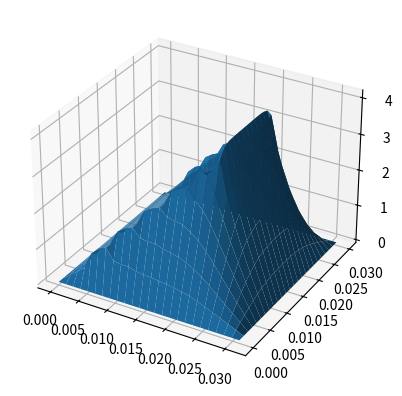
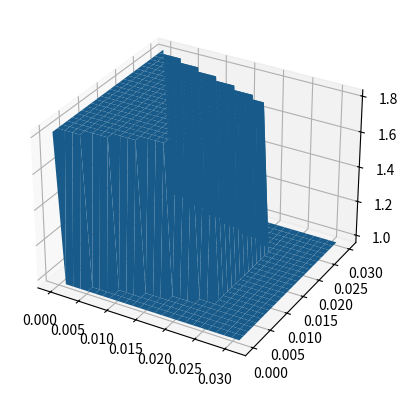

The script that saved these images, in order: (Note: this script raises an exception after producing the figures.)
import numpy as np
import scipy.sparse as sps
import matplotlib.pyplot as plt

class AS7:
    def __init__(self, number_pads: int = 20, type: int = 0, notch_size: float = 0.1, outer_radius: float = 0.250/2, inner_radius: float = 0.095 , max_load: float = 4e5, kinematic_viscosity: float = 32e-6, minimum_height: float = 60e-6, density: float = 860, specific_heat: float = 2000, running_speed: float = 1000, shroud: bool = False) -> None:
        '''
        number_pads (int): number of pads of the bearing

        type (int): type of the bearing, 0 for fixed inclined pads, 1 for parralel-step

        notch_size (float): The proportional size of the notch (0 < notch_size < 1)

        outer_radius (float): The outer radius of the bearing [m]

        inner_radius (float): The inner radius of the bearing [m]

        max_load (float): The maximum load of the bearing [N]

        kinematic_viscosity (float): The kinematic viscosity of the oil at p = 0 [m^2/s]

        minimum_height (float): The minimum height of the bearing [m]

        density (float): The density of the oil [kg/m^3]

        specific_heat (float): The specific heat of the oil [J/kg K]

        running_speed (float): The running speed of the bearing [rpm]

        shroud (bool): If True, the bearing has a shroud
        '''
        if type != 0 and type != 1:
            raise ValueError('Type must be 0 or 1')
        if notch_size < 0 or notch_size > 1:
            raise ValueError('Notch size must be between 0 and 1')
        self.number_pads = number_pads
        self.type = type
        self.notch_size = notch_size
        self.r_o = outer_radius
        self.r_i = inner_radius
        self.r_m = (self.r_o + self.r_i) / 2    # The mean radius of the bearing
        self.b = self.r_o - self.r_i            # The width of the bearing
        self.max_load = max_load
        self.nu = kinematic_viscosity
        self.h_0 = minimum_height
        self.rho_0 = density
        self.eta_0 = self.nu * self.rho_0       # The dynamic viscosity
        self.Cp = specific_heat
        self.rpm = running_speed
        self.shroud = shroud
        self.calc_length()
        self.calc_velocity()
        self.load_per_unit_width()


    def calc_length(self) -> None:
        '''
        Calculates the length of the pad
        '''
        self.l = 2*np.pi * self.r_m/self.number_pads * (1 - self.notch_size) # The length of the pad


    def calc_velocity(self) -> None:
        '''
        Calculates the velocity of the bearing at the mid point of the pad
        '''
        # [redacted]
        self.u_b = 2 * np.pi * self.r_m * self.rpm / 60


    def load_per_unit_width(self) -> None:
        '''
        Calculates the load per unit width
        '''
        self.wm_z = self.max_load / self.number_pads / self.b # (8.1)


    def geometry_parameters(self, plot: bool = False, print_bol: bool = False):
        '''
        Prints and calcualets the expressions the "optimal" geometry parameters of the bearing

        plot (bool): If True, plots the shoulder height
        '''
        if self.type == 0: # Fixed inclined pads
            self.x = np.linspace(0, self.l, 25)
            self.H_0 = np.sqrt(2)/2 # 8.28
            self.W_z = 6*np.log((self.H_0 + 1)/self.H_0) - 12/(1+2*self.H_0) #8.30
            self.s_h = np.sqrt(self.wm_z * self.W_z * self.eta_0 * self.u_b) * self.l / self.wm_z
            self.h_0 = self.s_h * self.H_0
            self.h = self.h_0 + self.s_h * (1 - self.x/self.l)
            if print_bol:
                print(f"Fixed inclined pads: The optimal being: s_h = {self.s_h:.3g} and h_0 = {self.h_0:.3g}")
            if plot:
                plt.figure()
                plt.plot(self.x, self.h)
                plt.xlabel('x [m]')
                plt.ylabel('h [m]')
                plt.ylim(0, np.max(self.h)*1.1)
                plt.title('Shoulder height - Fixed inclined pads')
                plt.show()

                np.savetxt('W4/data/fixedProfile.txt', np.array([self.x, self.h]).T)

        if self.type == 1: # Parallel-step
            self.n_s = 0.7182
            self.H_0 = 1.155
            self.W_z = 3 * self.n_s * (1 - self.n_s) / ( (1 - self.n_s) * (self.H_0 + 1)**3 + self.n_s * self.H_0**3)
            self.s_h = np.sqrt(self.wm_z*self.W_z*self.eta_0*self.u_b)*self.l / self.wm_z
            self.h_0 = self.s_h * self.H_0


            self.x = np.linspace(0, self.l, 25)
            self.h = np.ones(len(self.x)) * self.h_0
            index = int(self.n_s * len(self.x))
            self.h[:index] = self.h_0 + self.s_h
            
            
            # self.x = np.array([0, self.n_s*self.l, self.n_s*self.l, self.l])
            # self.h = np.array([self.h_0+self.s_h, self.h_0+self.s_h, self.h_0, self.h_0])
            if print_bol:
                print(f"Parallel-step: h_0 = {self.h_0:.3g} and s_h = {self.s_h:.3g}")
            if plot:
                plt.figure()
                plt.plot(self.x, self.h)
                plt.xlabel('x [m]')
                plt.ylabel('h [m]')
                plt.ylim(0, np.max(self.h)*1.1)
                plt.title('Shoulder height - Parallel-step')
                plt.show()

                np.savetxt('W4/data/parallelProfile.txt', np.array([self.x, self.h]).T)


    def pressure_distrubution(self, plot = False, printbol = False) -> None:
        '''
        Calculates the pressure distribution with a finite difference method

        plot (bool): If True, plots the pressure distribution

        printbol (bool): If True, prints the load capacity
        '''
        dx = abs(self.x[0] - self.x[1])

        # Create the diagonals
        north = np.zeros(len(self.h))
        for i in range(len(self.h)-2):
            i = i+1
            north[i+1] = 3 * self.h[i]**2 * (self.h[i+1] - self.h[i-1]) / (2 * dx) * 1/(2*dx) + self.h[i]**3 * 1/(dx**2)
        
        middle = np.zeros(len(self.h))
        for i in range(len(self.h)):
            middle[i] = self.h[i]**3 * -2/(dx**2)
        
        south = np.zeros(len(self.h))
        for i in range(len(self.h)-2):
            i = i+1
            south[i-1] = 3 * self.h[i]**2 * (self.h[i+1] - self.h[i-1]) / (2 * dx) * -1/(2*dx) + self.h[i]**3 * 1/(dx**2)
        
        # Bondary conditions
        middle[0] = 1
        middle[-1] = 1

        # Create the matrix
        data = np.array([north, middle, south])
        A = sps.spdiags(data, [1, 0, -1], len(self.h), len(self.h), format = 'csr').T

        # rhs
        rhs = np.zeros(len(self.h))
        for i in range(len(self.h)-2):
            i=i+1
            rhs[i] = 6 * self.eta_0 * self.u_b * (self.h[i+1] - self.h[i-1]) / (2 * dx)

        # Solve the system
        self.p = sps.linalg.spsolve(A, rhs)

        # Calculate the load capacity
        self.F = np.trapezoid(self.p, self.x) 
        self.F = self.F * self.b
        if printbol:
            print(f"The load capacity is: {self.F:.3g} N")
            print(f"The total load capacity is: {self.F*self.number_pads:.3g} N")


        if plot:
            plt.figure()
            plt.plot(self.x, self.p)
            plt.xlabel('x [m]')
            plt.ylabel('p [Pa]')
            plt.title('Pressure distribution')
            plt.show()

            np.savetxt(f'W4/data/pressureDistribution{self.type}.txt', np.array([self.x, self.p]).T)


    def pressure_distrubution_2d(self, nx: int = 25, plot = False, printbol = False) -> None:
        '''
        Calculates the pressure distribution with a finite difference method in 2D
        
        n (int): Number of points in the x and y direction

        plot (bool): If True, plots the pressure distribution

        printbol (bool): If True, prints the load capacity
        '''

        self.X = np.linspace(0, self.l, nx)
        self.Y = np.linspace(0, self.b, nx)
        dx = abs(self.X[0] - self.X[1])
        dy = abs(self.Y[0] - self.Y[1])



        h = np.zeros((nx, nx))

        if self.type == 0: # Linear incline
            for i in range(nx):
                h[i,:] = self.h_0 + self.s_h * (1 - self.X/self.l)
        elif self.type == 1: # Step pads
            for i in range(nx):
                if self.Y[i] < self.l*self.n_s:
                    h[:,i] = self.h_0 + self.s_h
                else:
                    h[:,i] = self.h_0

        
        if self.shroud:
            for i in range(nx):
                for j in range(nx):
                    if self.Y[j] > self.X[i]*3: #or self.Y[j] > self.X[i]*1 - self.b:
                        h[i,j] = self.h_0
                    
                    if self.Y[j] > self.l*3 - self.X[i]*3:
                        h[i,j] = self.h_0


        M = sps.eye(nx**2)
        M = M.tocsr()

        rhs = np.zeros(nx**2)

        for i in range(1, nx-1):
            for j in range(1, nx-1):
                c = j + nx * (i)  # Current index
                n = c + 1  # North neighbor
                s = c - 1  # South neighbor
                e = j + nx * (i+1)  # East neighbor
                w = j + nx * (i - 1)  # West neighbor

                # Filling the M matrix
                M[c, c] = -2 * h[j, i]**3 * (1/(dx**2) + 1/(dy**2))
                M[c, n] = 3 * h.flatten('F')[c]**2 * (h.flatten('F')[n] - h.flatten('F')[s]) / (2 * dy**2) + h.flatten('F')[c]**3 / (dy**2)
                M[c, s] = -3 * h.flatten('F')[c]**2 * (h.flatten('F')[n] - h.flatten('F')[s]) / (2 * dy**2) + h.flatten('F')[c]**3 / (dy**2)
                M[c, e] = 3 * h.flatten('F')[c]**2 * (h.flatten('F')[e] - h.flatten('F')[w]) / (2 * dx**2) + h.flatten('F')[c]**3 / (dx**2)
                M[c, w] = -3 * h.flatten('F')[c]**2 * (h.flatten('F')[e] - h.flatten('F')[w]) / (2 * dx**2) + h.flatten('F')[c]**3 / (dx**2)

                # Filling the rhs vector
                rhs[c] = 6 * self.u_b * self.eta_0 * (h.flatten('F')[e] - h.flatten('F')[w]) / (2 * dx)
        
        p2 = sps.linalg.spsolve(M, rhs)

        self.p2 = p2.reshape(nx, nx, order = 'F')

        if plot:
            X, Y = np.meshgrid(self.X, self.Y)

            fig = plt.figure()
            ax = fig.add_subplot(111, projection='3d')
            ax.plot_surface(X, Y, self.p2)
            
            fig1 = plt.figure()
            ax1 = fig1.add_subplot(111, projection='3d')
            ax1.plot_surface(X, Y, h)
            plt.show()
            plt.show()

            np.savetxt('W5/data/pressureDistributionShroudHeight.txt', np.array([X.flatten('F'), Y.flatten('F'), h.flatten('F')]).T)


        if printbol:
            self.F2 = np.trapezoid(np.trapezoid(self.p2, self.X), self.Y)
            print(f"The load capacity is: {self.F2:.3g} N")


    def film_thick(self, plot: bool = False, printbol: bool = False) -> None:
        '''
        Calculates the film thicknes of a finite width bearing with the intended loading

        plot (bool): If True, plots the film thickness

        printbol (bool): If True, prints the film thickness
        '''

        if self.type == 0: # Fixed inclined pads
            h0 = 5.5e-6
            H0 = h0 / self.s_h
            print("H0 er : ", H0)
            wsome = float(input("Wz: "))
            Wz = 1 / wsome

            wz = Wz * self.eta_0 * self.u_b * self.b * H0**2 * self.l**2 / h0**2

            force_error = wz - self.max_load/self.number_pads

        if self.type == 1: # Parallel-step
            h0 = 5.5e-6
            H0 = h0 / self.s_h
            print("H0 er : ", H0)
            Wz =  float(input("Wz (omkring 0.15): "))
            wz = Wz * self.eta_0 * self.u_b * self.b * self.l**2 / self.s_h**2

            force_error = wz - self.max_load/self.number_pads

        if printbol:
            print(f"The film thickness is: {h0:.3g} m")
            print(f"The force is: {wz:.3g} N")
            print(f"The force error is:", force_error)


    

if __name__ == '__main__':
    if False: # Part a
        print('Part a')
        print('Fixed inclined pads')
        inc = AS7(type = 0)
        inc.geometry_parameters()
        inc.pressure_distrubution(printbol = True)
        inc.pressure_distrubution_2d(printbol=True)

        print('Parallel-step')
        par = AS7(type = 1)
        par.geometry_parameters()
        par.pressure_distrubution(printbol = True)
        par.pressure_distrubution_2d(printbol=True)

    
    if False: # Part b
        inc = AS7(type = 0)
        inc.geometry_parameters(plot = False)
        inc.pressure_distrubution(plot = False)
        inc.pressure_distrubution_2d(plot = False)

        X, Y = np.meshgrid(inc.X, inc.Y)

        np.savetxt('W5/data/pressureDistribution02d.txt', np.array([X.flatten('F'), Y.flatten('F'), inc.p2.flatten('F')]).T)
        Pres_1d0 = np.tile(inc.p, len(inc.Y))
        np.savetxt('W5/data/pressureDistribution01d.txt', np.array([Y.flatten('F'), X.flatten('F'), Pres_1d0]).T)

        par = AS7(type = 1)
        par.geometry_parameters(plot = False)
        par.pressure_distrubution(plot = False)
        par.pressure_distrubution_2d(plot = False)

        X, Y = np.meshgrid(par.X, par.Y)

        np.savetxt('W5/data/pressureDistribution12d.txt', np.array([X.flatten('F'), Y.flatten('F'), par.p2.flatten('F')]).T)
        Pres_1d1 = np.tile(par.p, len(inc.Y))
        np.savetxt('W5/data/pressureDistribution11d.txt', np.array([Y.flatten('F'), X.flatten('F'), Pres_1d1]).T)


    if False: # Part c
        print('Part c')
        inc = AS7(type = 0)
        inc.geometry_parameters(plot = False)
        inc.film_thick(printbol = True)


    if True: # Part e
        print('Part e')
        shroud = AS7(type = 1, shroud = True)
        shroud.geometry_parameters(plot = False)
        shroud.pressure_distrubution_2d(plot = True, printbol = True)

        # Save height and pressure distribution
        X, Y = np.meshgrid(shroud.X, shroud.Y)
        np.savetxt('W5/data/pressureDistributionShroud2d.txt', np.array([X.flatten('F'), Y.flatten('F'), shroud.p2.flatten('F')]).T)
